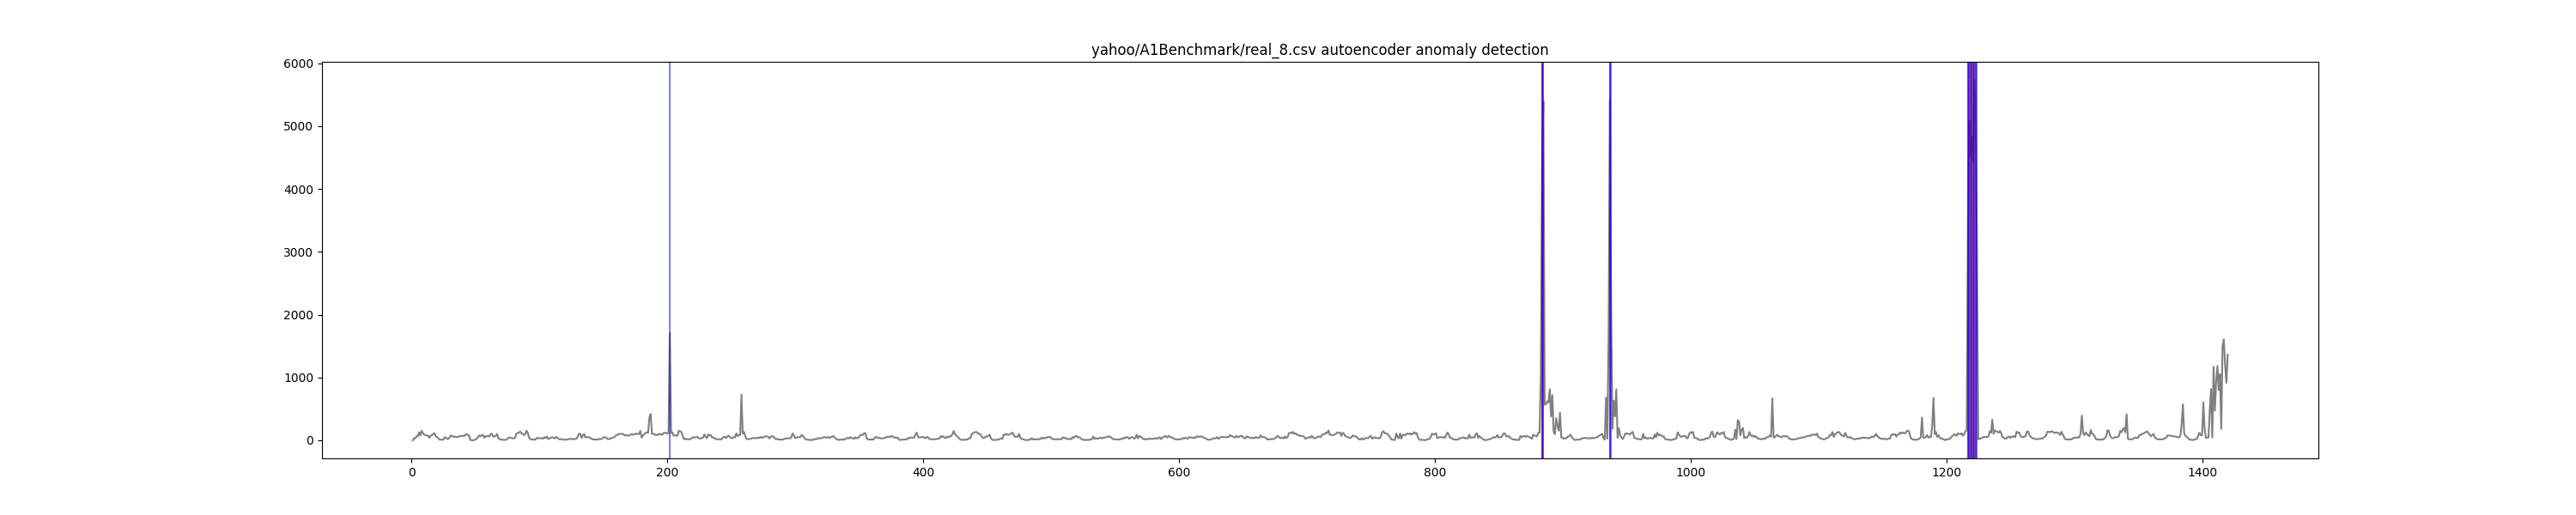

Source data for this figure (header and first rows):
timestamp, value, is_anomaly, anomaly
1, 0, 0, False
2, 33, 0, False
3, 31, 0, False
4, 68, 0, False
5, 63, 0, False
6, 128, 0, False
7, 78, 0, False
8, 152, 0, False
9, 111, 0, False
10, 88, 0, False
11, 83, 0, False
12, 78, 0, False
13, 69, 0, False
14, 39, 0, False
15, 78, 0, False
16, 79, 0, False
17, 101, 0, False
18, 114, 0, False
19, 63, 0, False
20, 52, 0, False
21, 32, 0, False
22, 10, 0, False
23, 12, 0, False
24, 8, 0, False
25, 13, 0, False
26, 51, 0, False
27, 42, 0, False
28, 21, 0, False
29, 25, 0, False
30, 54, 0, False
31, 78, 0, False
32, 65, 0, False
33, 57, 0, False
34, 58, 0, False
35, 55, 0, False
36, 51, 0, False
37, 62, 0, False
38, 65, 0, False
39, 70, 0, False
40, 72, 0, False
41, 66, 0, False
42, 86, 0, False
43, 98, 0, False
44, 84, 0, False
45, 80, 0, False
46, 4, 0, False
47, 4, 0, False
48, 1, 0, False
49, 3, 0, False
50, 14, 0, False
51, 26, 0, False
52, 48, 0, False
53, 79, 0, False
54, 63, 0, False
55, 82, 0, False
56, 83, 0, False
57, 40, 0, False
58, 68, 0, False
59, 62, 0, False
60, 71, 0, False
... 1,360 more rows
